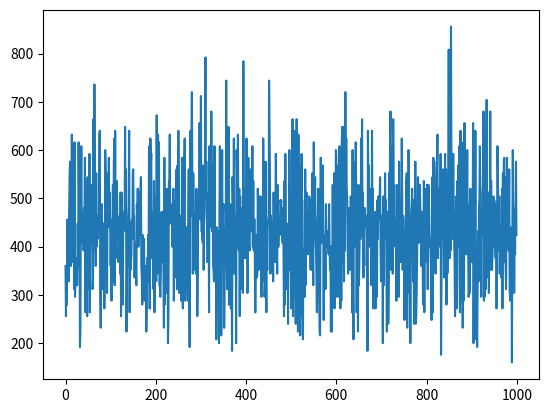

Here is the Python script that generated this plot:
import numpy as np
import networkx as nx
import matplotlib.pyplot as plt
from networkx.algorithms.simple_paths import shortest_simple_paths
from networkx.linalg.graphmatrix import adjacency_matrix


class RoutingEnv():
    def __init__(self, nx_G, k=4, max_b=200):
        self.k = k
        self.max_bandwidth = max_b
        self.G = nx_G
        self.adjacency_matrix = adjacency_matrix(self.G)
        self.n = self.G.number_of_nodes()
        self.traffic_matrix = None
        self.actions = None
        self.shortest_paths = None
        self.bandwidth = None
        self.done = True


    def get_actions(self):
        src, dst = np.random.choice(self.G.number_of_nodes(), size=2, replace=False)
        all_paths = shortest_simple_paths(self.G, src, dst)
        shortest_paths = []
        for i, p in enumerate(all_paths):
            if i >= self.k:
                break
            shortest_paths.append(p)
        
        bandwidth = np.random.choice([8, 32, 64])
        actions = []
        for P in shortest_paths:
            actions.append(np.zeros_like(self.traffic_matrix))
            action = actions[-1]
            for i in range(len(P) - 1):
                action[P[i], P[i+1]] = bandwidth # this must be done in a better way. 
                action[P[i+1], P[i]] = bandwidth # capacity is shared in both directions

        return actions, shortest_paths, bandwidth


    def reset(self):
        """ 
        nx_G: a Networkx graph giving the topology of the network to train on
        """
        self.traffic_matrix = np.zeros((self.n, self.n), dtype=np.int16)
        self.actions, self.shortest_paths, self.bandwidth = self.get_actions()
        self.done = False
        observation = self.actions + [self.traffic_matrix] + [self.adjacency_matrix]

        return observation

    
    def step(self, act):
        """
        act: int in the interval [0,k]
        """
        if self.done or act not in range(self.k+1):
            print("Error")
            return

        self.traffic_matrix = self.traffic_matrix + self.actions[act]
        P = self.shortest_paths[act]
        for i in range(len(P) - 1):
            if self.traffic_matrix[P[i], P[i+1]] > self.max_bandwidth:
                self.done = True
                return [], 0, self.done

        reward = self.bandwidth
        self.actions, self.shortest_paths, self.bandwidth = self.get_actions()
        observation = self.actions + [self.traffic_matrix] + [self.adjacency_matrix]
        return observation, reward, self.done

    def sample_action(self):
        return np.random.choice(self.k)
        

P = nx.petersen_graph()
#nx.draw(P, with_labels=True)
env = RoutingEnv(P)
returns = []
for i in range(1000):
    total = 0
    env.reset()
    done = False
    while not done:
        obs, reward, done = env.step(env.sample_action())
        total += reward
    returns.append(total)

plt.plot(returns)
plt.show()
